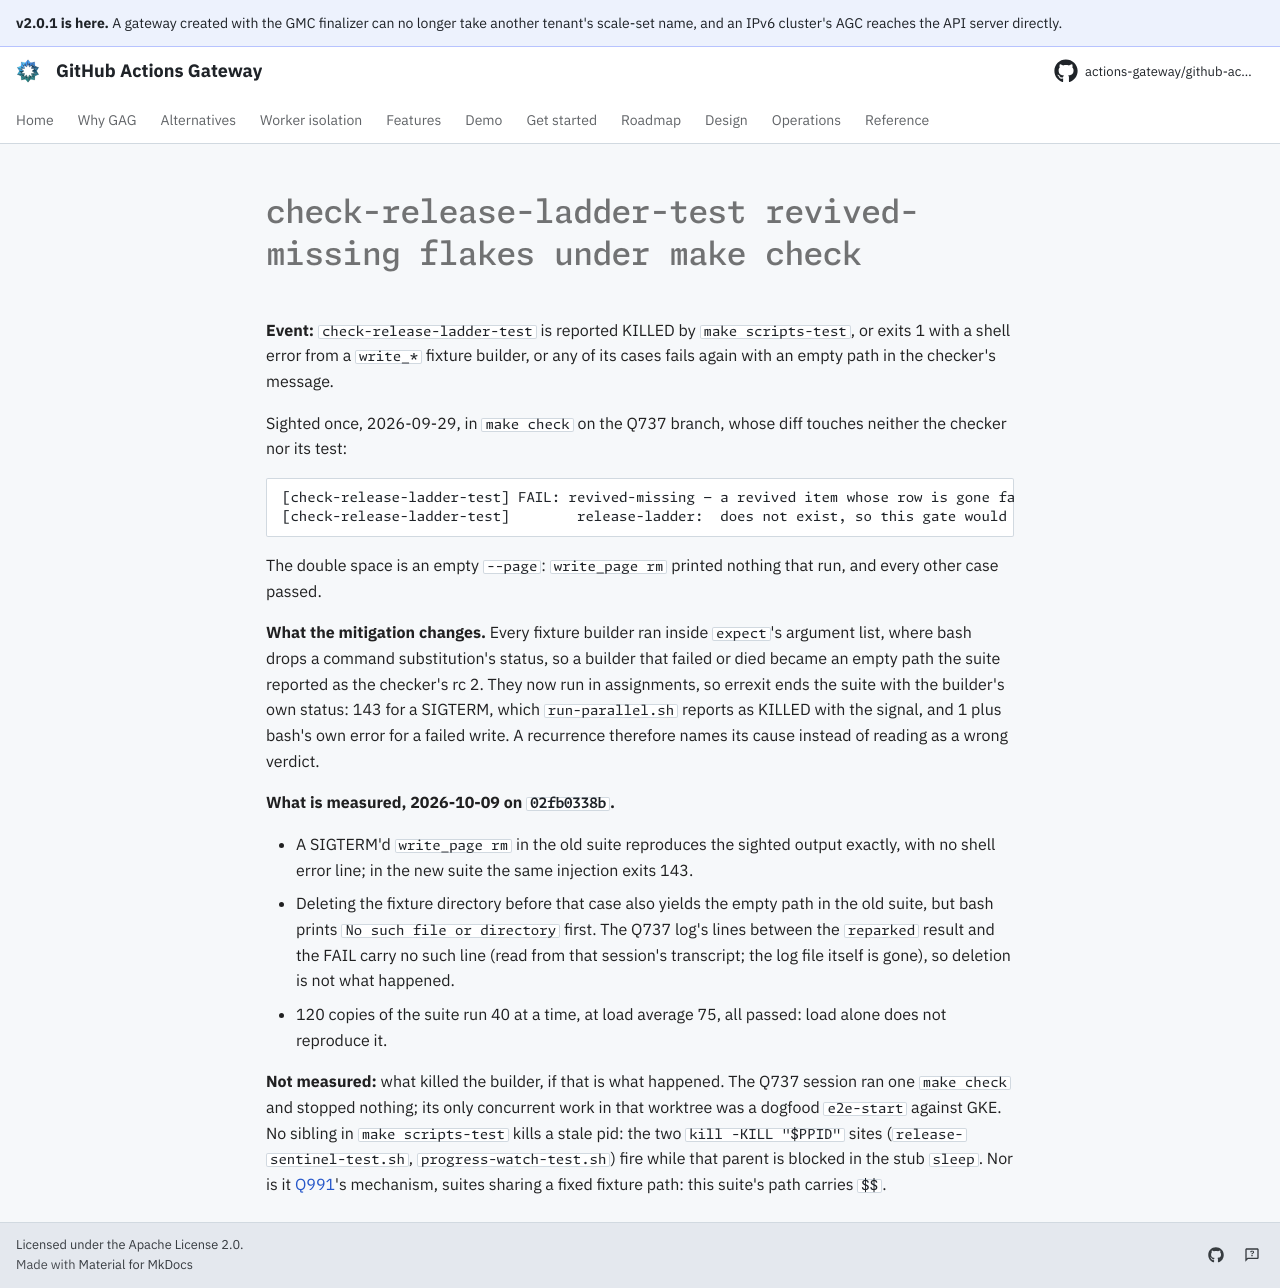

repository: actions-gateway/github-actions-gateway · page: dev/queue/Q1145/index.html · generator: mkdocs

---
id: Q1145
rank: Zw
labels:
    - flake
    - tests
status: deferred
size: S
target: ../../scripts/docs/check-release-ladder-test.sh
---

# check-release-ladder-test revived-missing flakes under make check

**Event:** `check-release-ladder-test` is reported KILLED by `make scripts-test`, or exits 1 with a shell error from a `write_*` fixture builder, or any of its cases fails again with an empty path in the checker's message.

Sighted once, 2026-09-29, in `make check` on the Q737 branch, whose diff touches neither the checker nor its test:

```text
[check-release-ladder-test] FAIL: revived-missing — a revived item whose row is gone fails: expected rc 1, got 2
[check-release-ladder-test]        release-ladder:  does not exist, so this gate would verify nothing
```

The double space is an empty `--page`: `write_page rm` printed nothing that run, and every other case passed.

**What the mitigation changes.** Every fixture builder ran inside `expect`'s argument list, where bash drops a command substitution's status, so a builder that failed or died became an empty path the suite reported as the checker's rc 2.
They now run in assignments, so errexit ends the suite with the builder's own status: 143 for a SIGTERM, which `run-parallel.sh` reports as KILLED with the signal, and 1 plus bash's own error for a failed write.
A recurrence therefore names its cause instead of reading as a wrong verdict.

**What is measured, 2026-10-09 on `02fb0338b`.**

- A SIGTERM'd `write_page rm` in the old suite reproduces the sighted output exactly, with no shell error line; in the new suite the same injection exits 143.
- Deleting the fixture directory before that case also yields the empty path in the old suite, but bash prints `No such file or directory` first.
  The Q737 log's lines between the `reparked` result and the FAIL carry no such line (read from that session's transcript; the log file itself is gone), so deletion is not what happened.
- 120 copies of the suite run 40 at a time, at load average 75, all passed: load alone does not reproduce it.

**Not measured:** what killed the builder, if that is what happened.
The Q737 session ran one `make check` and stopped nothing; its only concurrent work in that worktree was a dogfood `e2e-start` against GKE.
No sibling in `make scripts-test` kills a stale pid: the two `kill -KILL "$PPID"` sites (`release-sentinel-test.sh`, `progress-watch-test.sh`) fire while that parent is blocked in the stub `sleep`. Nor is it [Q991](Q991.md)'s mechanism, suites sharing a fixed fixture path: this suite's path carries `$$`.
